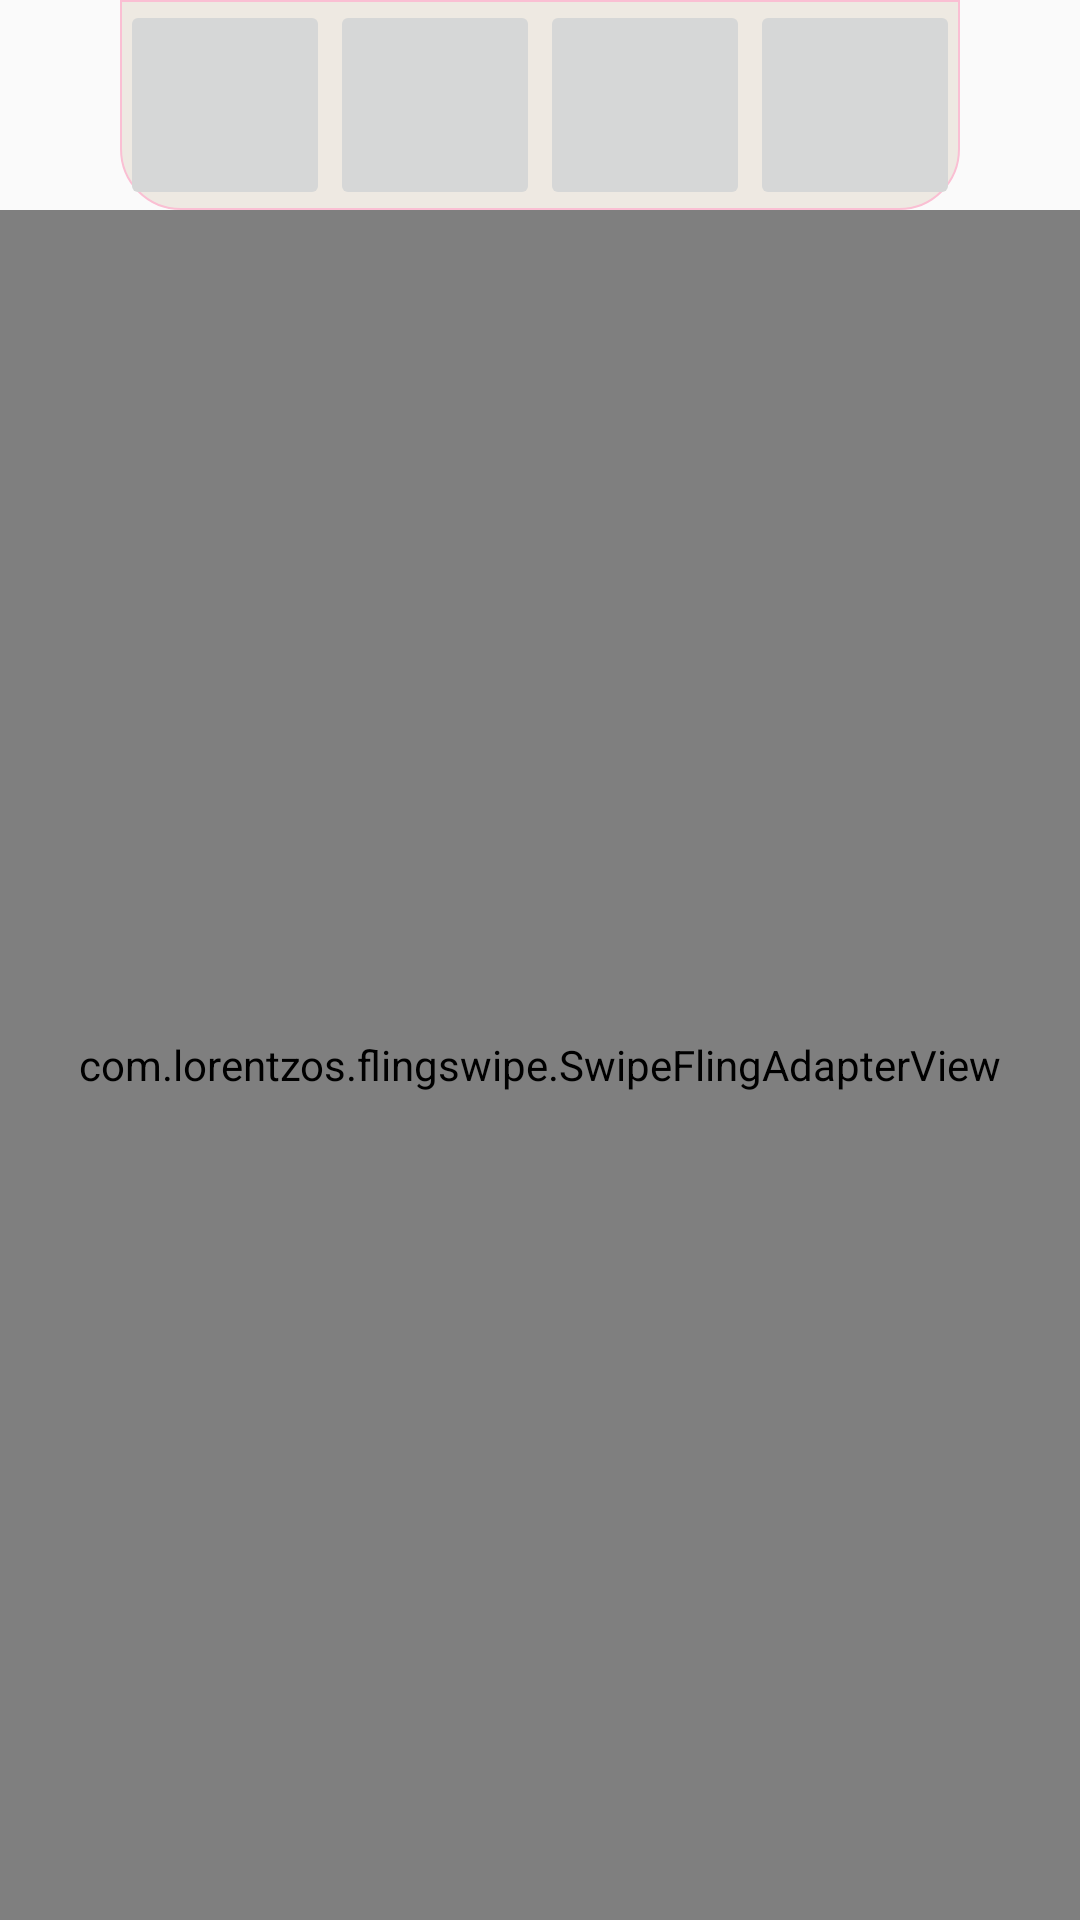

This screen was rendered from an Android layout file. Write that file and the resources it references.
<!-- AndroidManifest.xml: application theme full_screen_key -->
<!-- res/layout/activity_admin_main.xml -->
<?xml version="1.0" encoding="utf-8"?>
<androidx.constraintlayout.widget.ConstraintLayout xmlns:android="http://schemas.android.com/apk/res/android"
    xmlns:app="http://schemas.android.com/apk/res-auto"
    xmlns:tools="http://schemas.android.com/tools"
    android:layout_width="match_parent"
    android:layout_height="match_parent"
    tools:context=".admin.AdminMainActivity">
    <androidx.appcompat.widget.LinearLayoutCompat
        android:id="@+id/navBar"
        app:layout_constraintTop_toTopOf="parent"
        app:layout_constraintLeft_toLeftOf="parent"
        app:layout_constraintRight_toRightOf="parent"
        android:background="@drawable/nav_bar"
        android:layout_width="wrap_content"
        android:layout_height="70dp">
        <androidx.appcompat.widget.AppCompatImageButton
            android:id="@+id/ban"
            android:layout_width="70dp"
            android:layout_height="70dp"
            android:onClick="ban"/>
        <androidx.appcompat.widget.AppCompatImageButton
            android:id="@+id/clear"
            android:layout_width="70dp"
            android:layout_height="70dp"
            android:onClick="clear"/>
        <androidx.appcompat.widget.AppCompatImageButton
            android:id="@+id/reportJournal"
            android:layout_width="70dp"
            android:layout_height="70dp"
            android:onClick="journal"/>
        <androidx.appcompat.widget.AppCompatImageButton
            android:id="@+id/createOtherAdminAccounts"
            android:layout_width="70dp"
            android:layout_height="70dp"
            android:onClick="addOtherAdmin"/>
    </androidx.appcompat.widget.LinearLayoutCompat>
    <com.lorentzos.flingswipe.SwipeFlingAdapterView
        android:id="@+id/frame"
        app:layout_constraintTop_toBottomOf="@+id/navBar"
        app:layout_constraintLeft_toLeftOf="parent"
        app:layout_constraintRight_toRightOf="parent"
        app:layout_constraintBottom_toBottomOf="parent"
        android:layout_width="0dp"
        android:layout_height="0dp"
        app:rotation_degrees="15.5"
        tools:context=".admin.AdminMainActivity" />

</androidx.constraintlayout.widget.ConstraintLayout>
<!-- resources referenced by this layout -->
<resources>
  <!-- drawable nav_bar (drawable) -->
  <?xml version="1.0" encoding="utf-8"?>
  <shape xmlns:android="http://schemas.android.com/apk/res/android"
      android:shape="rectangle">
      <corners android:bottomLeftRadius="20dp"
          android:bottomRightRadius="20dp"/>
      <stroke
          android:width="0.5dp"
          android:color="#fabfd3"/>
      <solid android:color="#ffeee9e2"/>
  
  
  
  
  
  </shape>
  <style name="full_screen_key" parent="Theme.AppCompat.Light.NoActionBar" />
</resources>
